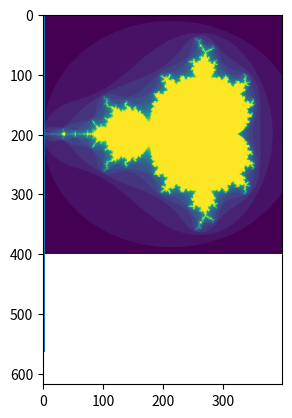

Source code (Python): (Note: this script raises an exception after producing the figure.)
# REF [site] >> https://docs.scipy.org/doc/numpy/user/quickstart.html#histograms

import numpy as np
import matplotlib.pyplot as plt

#%%-------------------------------------------------------------------

def mandelbrot(h, w, maxit = 20):
	"""Returns an image of the Mandelbrot fractal of size (h,w)."""
	y, x = np.ogrid[ -1.4:1.4:h*1j, -2:0.8:w*1j]
	c = x + y * 1j
	z = c
	divtime = maxit + np.zeros(z.shape, dtype = int)

	for i in range(maxit):
		z = z**2 + c
		diverge = z * np.conj(z) > 2**2  # Who is diverging.
		div_now = diverge & (divtime == maxit)  # Who is diverging now.
		divtime[div_now] = i  # Note when.
		z[diverge] = 2  # Avoid diverging too much.

	return divtime

plt.imshow(mandelbrot(400, 400))
plt.show()

#%%-------------------------------------------------------------------
# Histogram.

# Build a vector of 10000 normal deviates with variance 0.5^2 and mean 2.
mu, sigma = 2, 0.5
v = np.random.normal(mu, sigma, 10000)

# Plot a normalized histogram with 50 bins.
plt.hist(v, bins = 50, normed = 1)  # Matplotlib version (plot).
plt.show()

# Compute the histogram with numpy and then plot it.
(n, bins) = np.histogram(v, bins = 50, normed = True)  # NumPy version (no plot).
plt.plot(.5 * (bins[1:] + bins[:-1]), n)
plt.show()
